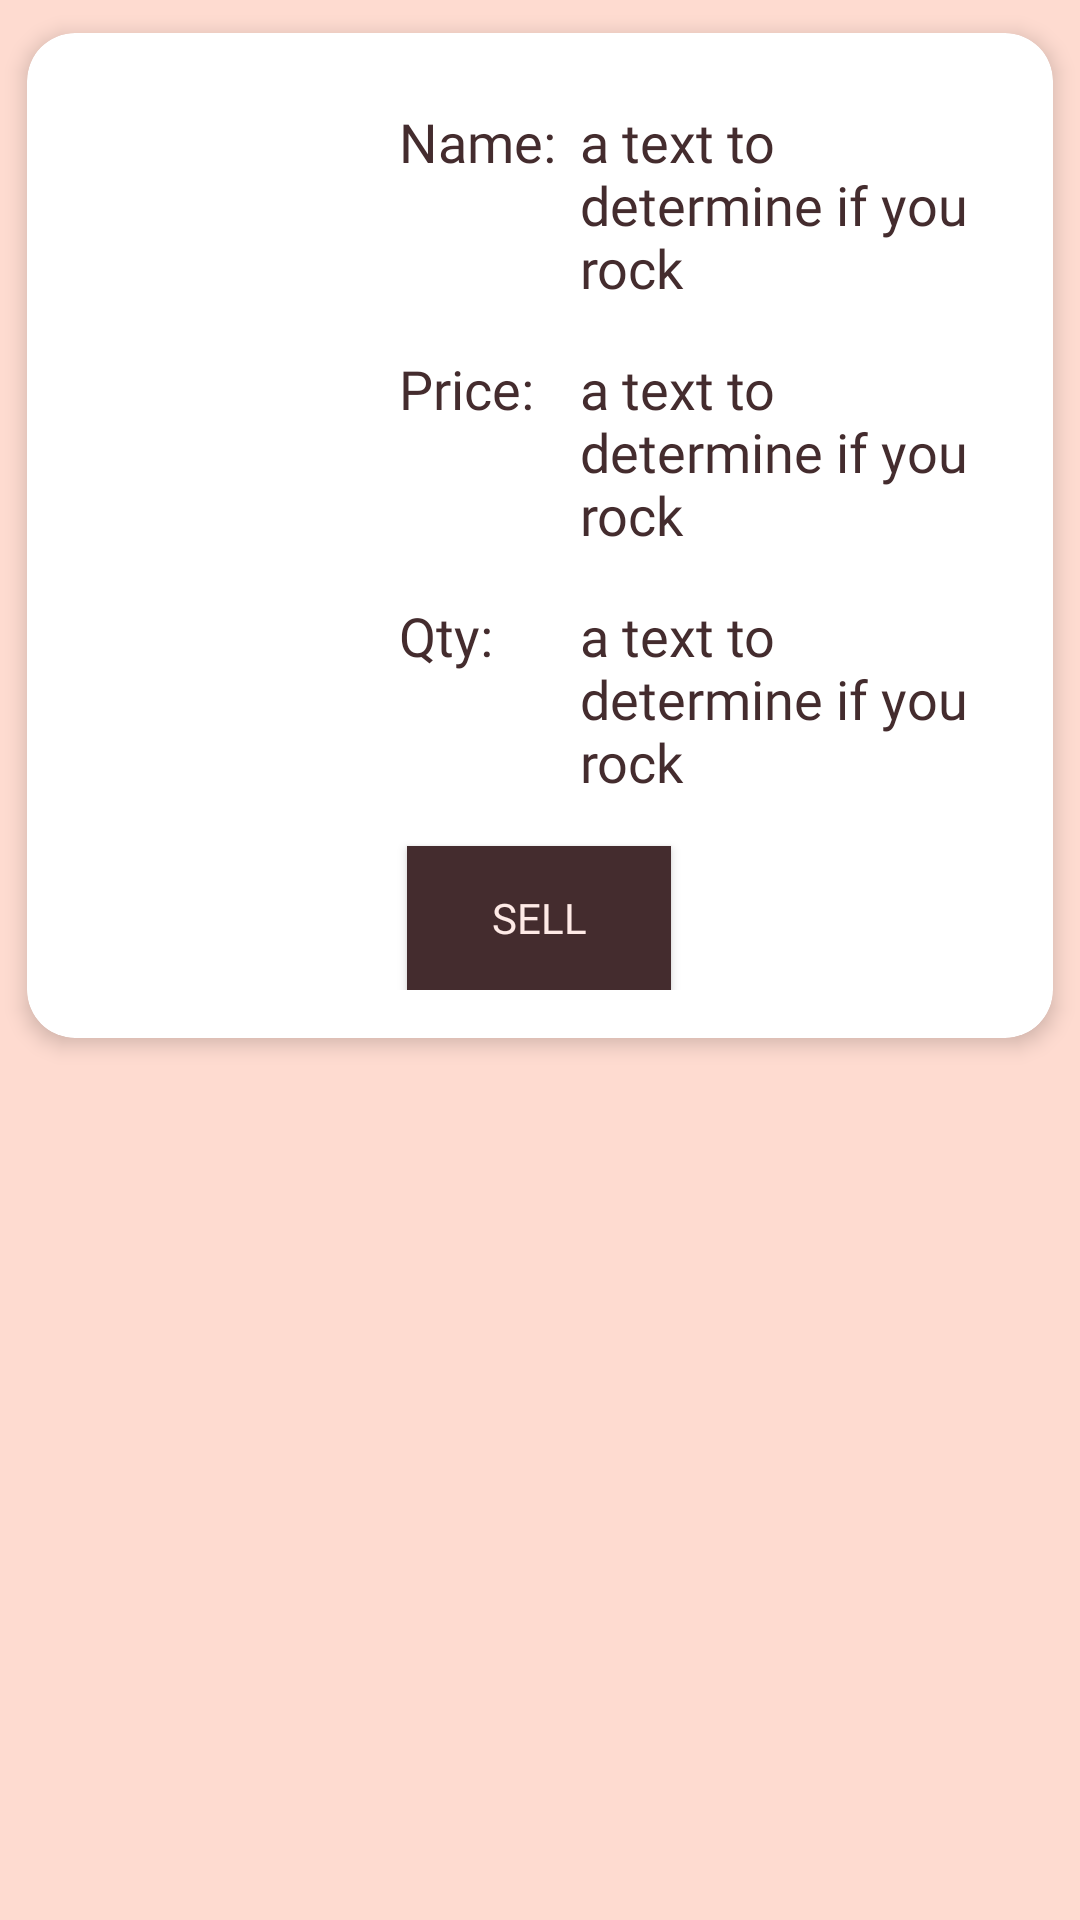

This screen was rendered from an Android layout file. Write that file and the resources it references.
<!-- AndroidManifest.xml: application theme AppTheme -->
<!-- res/layout/product_list_item.xml -->
<?xml version="1.0" encoding="utf-8"?>
<layout xmlns:android="http://schemas.android.com/apk/res/android"
    xmlns:app="http://schemas.android.com/apk/res-auto"
    xmlns:tools="http://schemas.android.com/tools">

    <data>

        <variable
            name="clickListener"
            type="com.project.trackproduct.productlist.ProductListAdapter.ProductListener" />

        <variable
            name="product"
            type="com.project.trackproduct.database.ProductEntity" />
    </data>

    <FrameLayout
        android:id="@+id/frameLayout"
        android:layout_width="match_parent"
        android:layout_height="wrap_content"
        android:layout_margin="16dp"
        android:background="@color/colorPrimary"
        android:onClick="@{() -> clickListener.onClick(product)}"
        android:orientation="vertical">

        <androidx.cardview.widget.CardView
            android:id="@+id/card_view"
            android:layout_width="match_parent"
            android:layout_height="wrap_content"
            app:cardBackgroundColor="@android:color/white"
            app:cardCornerRadius="16dp"
            app:cardElevation="4dp"
            app:cardUseCompatPadding="true"
            app:contentPadding="16dp">

            <androidx.constraintlayout.widget.ConstraintLayout
                android:id="@+id/constraint_layout"
                android:layout_width="match_parent"
                android:layout_height="wrap_content">

                <ImageView
                    android:id="@+id/product_image"
                    android:layout_width="100dp"
                    android:layout_height="100dp"
                    android:layout_marginTop="8dp"
                    app:layout_constraintStart_toStartOf="parent"
                    app:layout_constraintTop_toTopOf="parent"
                    tools:srcCompat="@tools:sample/avatars" />

                <TextView
                    android:id="@+id/product_name"
                    android:layout_width="wrap_content"
                    android:layout_height="wrap_content"
                    android:layout_marginStart="8dp"
                    android:layout_marginTop="8dp"
                    android:fontFamily="@font/poppins_semibold"
                    android:text="@string/Name"
                    android:textColor="@color/colorPrimaryDark"
                    android:textSize="18sp"
                    app:layout_constraintStart_toEndOf="@+id/product_image"
                    app:layout_constraintTop_toTopOf="parent" />

                <TextView
                    android:id="@+id/product_price"
                    android:layout_width="0dp"
                    android:layout_height="wrap_content"
                    android:fontFamily="@font/poppins_semibold"
                    android:text="@string/price"
                    android:textColor="@color/colorPrimaryDark"
                    android:textSize="18sp"
                    app:layout_constraintStart_toStartOf="@+id/product_name"
                    app:layout_constraintTop_toTopOf="@+id/price_txt" />

                <TextView
                    android:id="@+id/product_qty"
                    android:layout_width="0dp"
                    android:layout_height="wrap_content"
                    android:fontFamily="@font/poppins_semibold"
                    android:text="@string/qty"
                    android:textColor="@color/colorPrimaryDark"
                    android:textSize="18sp"
                    app:layout_constraintStart_toStartOf="@+id/product_price"
                    app:layout_constraintTop_toTopOf="@+id/qty_text" />

                <TextView
                    android:id="@+id/name_text"
                    android:layout_width="0dp"
                    android:layout_height="wrap_content"
                    android:layout_marginStart="8dp"
                    android:layout_marginTop="8dp"
                    android:layout_marginEnd="8dp"
                    android:fontFamily="@font/poppins"
                    android:text="@string/placeholder"
                    android:textColor="@color/colorPrimaryDark"
                    android:textSize="18sp"
                    app:layout_constraintEnd_toEndOf="parent"
                    app:layout_constraintStart_toEndOf="@+id/product_name"
                    app:layout_constraintTop_toTopOf="parent" />

                <TextView
                    android:id="@+id/price_txt"
                    android:layout_width="0dp"
                    android:layout_height="wrap_content"
                    android:layout_marginTop="16dp"
                    android:fontFamily="@font/poppins"
                    android:text="@string/placeholder"
                    android:textColor="@color/colorPrimaryDark"
                    android:textSize="18sp"
                    app:layout_constraintEnd_toEndOf="@+id/name_text"
                    app:layout_constraintHorizontal_bias="1.0"
                    app:layout_constraintStart_toStartOf="@+id/name_text"
                    app:layout_constraintTop_toBottomOf="@+id/name_text" />

                <TextView
                    android:id="@+id/qty_text"
                    android:layout_width="0dp"
                    android:layout_height="wrap_content"
                    android:layout_marginTop="16dp"
                    android:fontFamily="@font/poppins"
                    android:text="@string/placeholder"
                    android:textColor="@color/colorPrimaryDark"
                    android:textSize="18sp"
                    app:layout_constraintEnd_toEndOf="@+id/price_txt"
                    app:layout_constraintHorizontal_bias="1.0"
                    app:layout_constraintStart_toStartOf="@+id/price_txt"
                    app:layout_constraintTop_toBottomOf="@+id/price_txt" />

                <Button
                    android:id="@+id/sale_btn"
                    android:layout_width="wrap_content"
                    android:layout_height="wrap_content"
                    android:layout_marginStart="16dp"
                    android:layout_marginTop="16dp"
                    android:layout_marginEnd="16dp"
                    android:background="@color/colorPrimaryDark"
                    android:fontFamily="@font/poppins"
                    android:text="@string/sale"
                    android:textAlignment="center"
                    android:textColor="@color/colorAccent"
                    android:textSize="14sp"
                    app:layout_constraintEnd_toEndOf="parent"
                    app:layout_constraintHorizontal_bias="0.498"
                    app:layout_constraintStart_toStartOf="parent"
                    app:layout_constraintTop_toBottomOf="@+id/qty_text" />
            </androidx.constraintlayout.widget.ConstraintLayout>
        </androidx.cardview.widget.CardView>
    </FrameLayout>
</layout>
<!-- resources referenced by this layout -->
<resources>
  <color name="colorAccent">#FEEAE6</color>
  <color name="colorPrimary">#FEDBD0</color>
  <color name="colorPrimaryDark">#442C2E</color>
  <string name="Name">Name:</string>
  <string name="placeholder">a text to determine if you rock</string>
  <string name="price">Price:</string>
  <string name="qty">Qty:</string>
  <string name="sale">sell</string>
  <style name="AppTheme" parent="Theme.AppCompat.Light.NoActionBar">
          
          <item name="colorPrimary">@color/colorPrimary</item>
          <item name="colorPrimaryDark">@color/colorPrimaryDark</item>
          <item name="colorAccent">@color/colorAccent</item>
      </style>
</resources>
